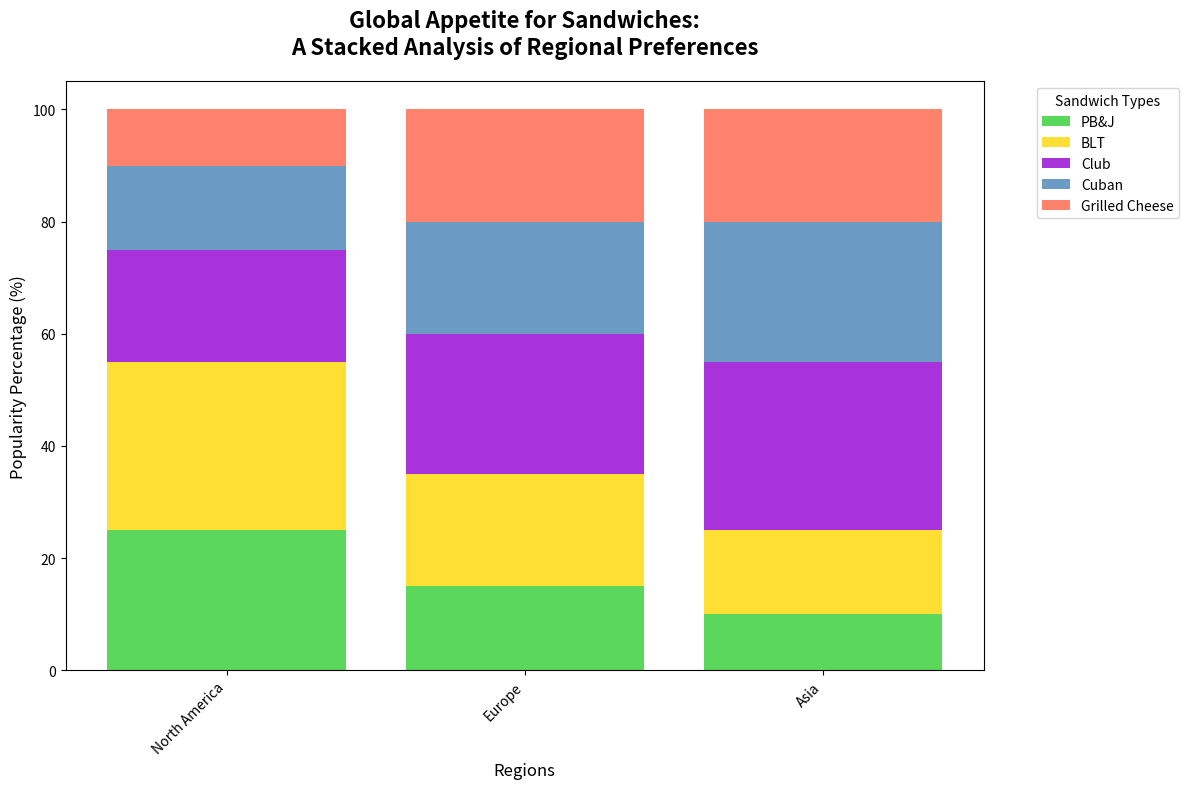

Reproduce this figure in Python.
import matplotlib.pyplot as plt
import numpy as np

regions = ['North America', 'Europe', 'Asia']
sandwich_types = ['PB&J', 'BLT', 'Club', 'Cuban', 'Grilled Cheese']

popularity = np.array([
    [25, 30, 20, 15, 10],
    [15, 20, 25, 20, 20],
    [10, 15, 30, 25, 20]
])

# Shuffled colors for each sandwich type
colors = ['#32CD32', '#FFD700', '#9400D3', '#4682B4', '#FF6347']

fig, ax = plt.subplots(figsize=(12, 8))

bottom = np.zeros(len(regions))

for idx, (sandwich, color) in enumerate(zip(sandwich_types, colors)):
    ax.bar(regions, popularity[:, idx], bottom=bottom, color=color, label=sandwich, alpha=0.8)
    bottom += popularity[:, idx]

ax.set_title("Global Appetite for Sandwiches:\nA Stacked Analysis of Regional Preferences", fontsize=16, weight='bold', pad=20)
ax.set_ylabel("Popularity Percentage (%)", fontsize=12)
ax.set_xlabel("Regions", fontsize=12)

plt.xticks(rotation=45, ha='right')
ax.legend(title="Sandwich Types", bbox_to_anchor=(1.05, 1), loc='upper left')

plt.tight_layout()
plt.show()
